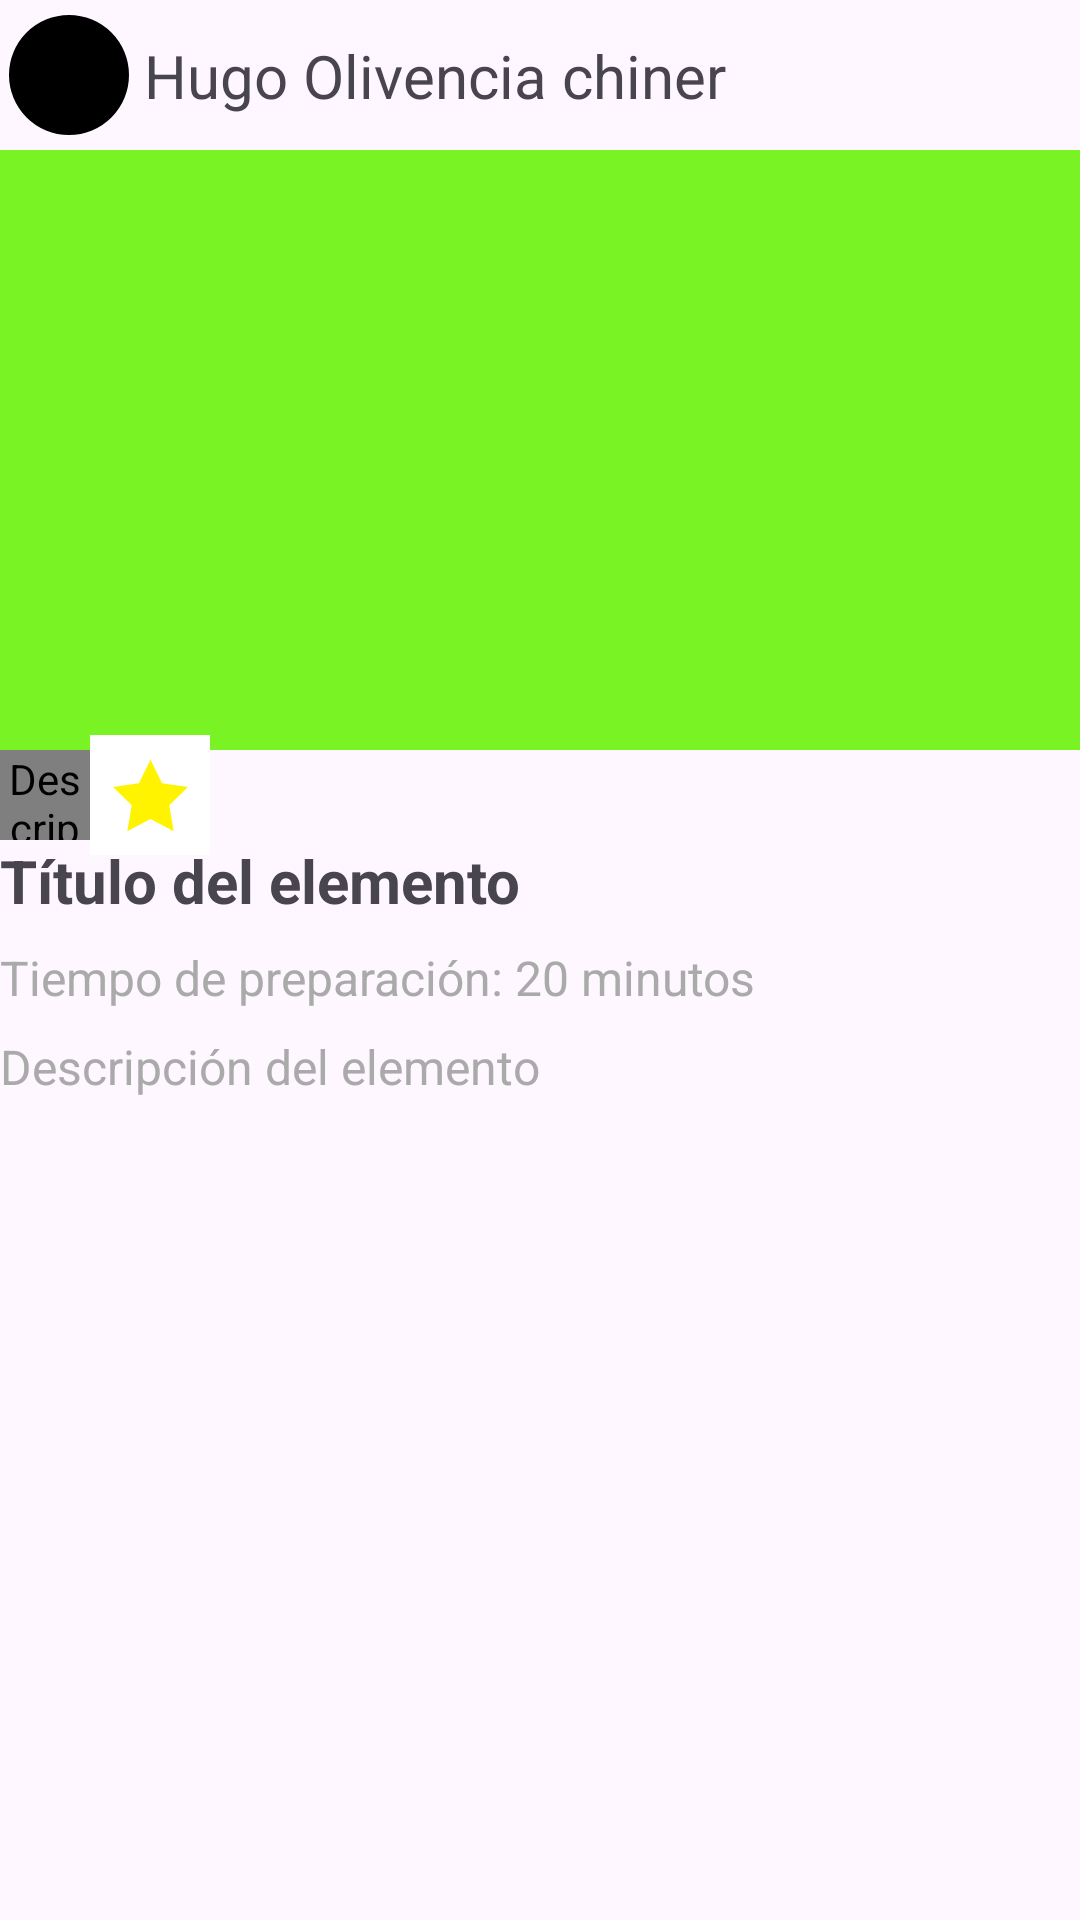

This screen was rendered from an Android layout file. Write that file and the resources it references.
<!-- AndroidManifest.xml: application theme Theme.LifeStyle -->
<!-- res/layout/element_recipe.xml -->
<?xml version="1.0" encoding="utf-8"?>
<androidx.constraintlayout.widget.ConstraintLayout xmlns:android="http://schemas.android.com/apk/res/android"
    android:layout_width="match_parent"
    android:layout_height="wrap_content"
    xmlns:app="http://schemas.android.com/apk/res-auto"
    android:padding="0dp"
    app:layout_constraintTop_toBottomOf="@+id/constraint2"
    android:id="@+id/constraint1">

    <androidx.constraintlayout.widget.ConstraintLayout
        android:id="@+id/constraint2"
        android:layout_width="match_parent"
        android:layout_height="50dp"
        app:layout_constraintTop_toTopOf="parent"
        android:padding="3dp"
        app:layout_constraintBottom_toTopOf="@id/imageView">

        <com.google.android.material.imageview.ShapeableImageView
            android:id="@+id/fotoPerfil"
            android:layout_width="40dp"
            android:layout_height="40dp"
            android:layout_marginEnd="1dp"
            android:scaleType="centerCrop"
            android:background="@color/black"
            app:shapeAppearanceOverlay="@style/cicular"
            app:layout_constraintStart_toStartOf="parent"
            app:layout_constraintTop_toTopOf="parent"
            app:layout_constraintBottom_toBottomOf="parent"

            />

        <TextView
            android:id="@+id/nombreUsuario"
            android:layout_width="wrap_content"
            android:layout_height="wrap_content"
            android:text="Hugo Olivencia chiner"
            android:textSize="20dp"
            android:paddingLeft="5dp"
            app:layout_constraintStart_toEndOf="@id/fotoPerfil"
            app:layout_constraintTop_toTopOf="@id/fotoPerfil"
            app:layout_constraintBottom_toBottomOf="@id/fotoPerfil"/>



    </androidx.constraintlayout.widget.ConstraintLayout>

    <ImageView
        android:id="@+id/imageView"
        android:layout_width="0dp"
        android:layout_height="200dp"
        android:scaleType="centerCrop"
        android:src="@color/green"
        app:layout_constraintStart_toStartOf="parent"
        app:layout_constraintEnd_toEndOf="parent"
        app:layout_constraintBottom_toTopOf="@+id/botonLike"
        app:layout_constraintTop_toBottomOf="@id/constraint2" />

    <com.airbnb.lottie.LottieAnimationView
        android:id="@+id/botonLike"
        android:layout_width="30dp"
        android:layout_height="30dp"
        app:layout_constraintBottom_toTopOf="@+id/titleTextView"
        app:layout_constraintStart_toStartOf="parent"
        app:layout_constraintTop_toBottomOf="@+id/imageView"
        android:src="@drawable/_643770_favorite_heart_like_likes_love_icon"
        android:background="@color/white"
        android:contentDescription="Descripcion"
        />
    <ImageButton
        android:id="@+id/botonFavorito1"
        android:layout_width="40dp"
        android:layout_height="40dp"
        app:layout_constraintBottom_toTopOf="@+id/titleTextView"
        app:layout_constraintStart_toEndOf="@+id/botonLike"
        app:layout_constraintTop_toBottomOf="@+id/imageView"
        android:src="@drawable/ic_star_full"
        android:background="@color/white"
        android:contentDescription="Descripcion"
        />

    <TextView
        android:id="@+id/titleTextView"
        android:layout_width="0dp"
        android:layout_height="wrap_content"
        android:textSize="20sp"
        android:textStyle="bold"
        android:layout_marginTop="8dp"
        android:text="Título del elemento"
        app:layout_constraintStart_toStartOf="parent"
        app:layout_constraintEnd_toEndOf="parent"
        app:layout_constraintTop_toBottomOf="@id/imageView"
        app:layout_constraintBottom_toTopOf="@+id/prepTimeTextView"/>

    <TextView
        android:id="@+id/prepTimeTextView"
        android:layout_width="0dp"
        android:layout_height="wrap_content"
        android:textSize="16sp"
        android:textColor="@android:color/darker_gray"
        android:layout_marginTop="8dp"
        android:text="Tiempo de preparación: 20 minutos"
        app:layout_constraintStart_toStartOf="parent"
        app:layout_constraintEnd_toEndOf="parent"
        app:layout_constraintTop_toBottomOf="@id/titleTextView" />

    <TextView
        android:id="@+id/descriptionTextView"
        android:layout_width="0dp"
        android:layout_height="wrap_content"
        android:textSize="16sp"
        android:textColor="@android:color/darker_gray"
        android:layout_marginTop="8dp"
        android:text="Descripción del elemento"
        app:layout_constraintStart_toStartOf="parent"
        app:layout_constraintEnd_toEndOf="parent"
        app:layout_constraintTop_toBottomOf="@id/prepTimeTextView" />

</androidx.constraintlayout.widget.ConstraintLayout>
<!-- resources referenced by this layout -->
<resources>
  <color name="black">#FF000000</color>
  <color name="green">#7AF324</color>
  <color name="white">#FFFFFFFF</color>
  <!-- drawable ic_star_full (drawable) -->
  <vector android:height="25dp" android:viewportHeight="512"
      android:viewportWidth="512" android:width="25dp" xmlns:android="http://schemas.android.com/apk/res/android">
      <path android:fillColor="@color/yellow" android:pathData="M512,198.52l-176.89,-25.7 -79.11,-160.29 -79.11,160.29 -176.89,25.7 128,124.77 -30.22,176.18 158.22,-83.18 158.22,83.18 -30.22,-176.18 128,-124.77z"/>
  </vector>
  <style name="cicular">
          <item name="cornerSize">50%</item>
      </style>
  <style name="Theme.LifeStyle" parent="Base.Theme.LifeStyle">
          <item name="colorPrimary">@color/black</item>
          <item name="backgroundColor">@color/black</item>
          <item name="android:colorControlHighlight">@android:color/darker_gray</item>
      </style>
  <color name="yellow">#FFF300</color>
  <style name="Base.Theme.LifeStyle" parent="Theme.Material3.DayNight.NoActionBar">
          <item name="colorPrimary">@color/white</item>
          <item name="backgroundColor">@color/white</item>
          <item name="android:colorControlHighlight">@android:color/darker_gray</item>
      </style>
</resources>
